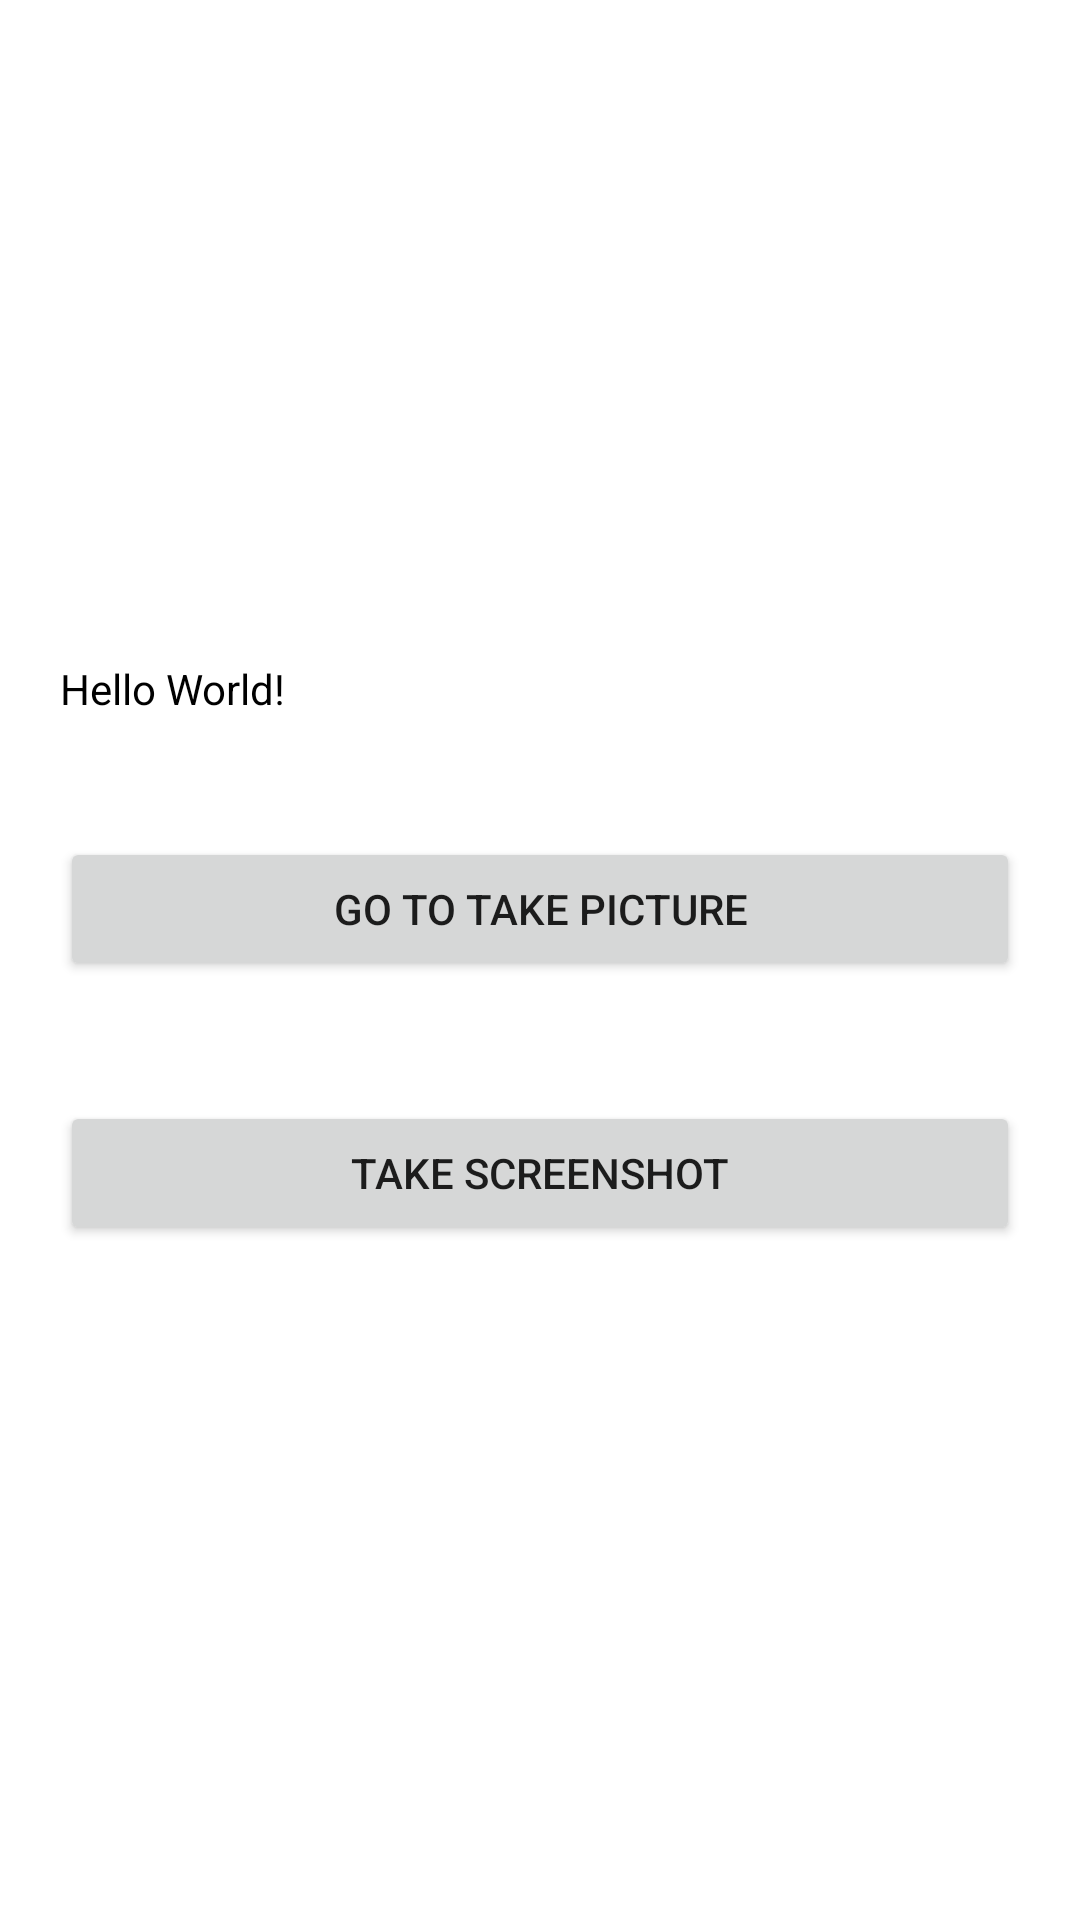

Android layout source for this screen:
<!-- AndroidManifest.xml: application theme Theme.ScreenshotTake -->
<!-- res/layout/activity_main.xml -->
<?xml version="1.0" encoding="utf-8"?>
<LinearLayout xmlns:android="http://schemas.android.com/apk/res/android"
    xmlns:app="http://schemas.android.com/apk/res-auto"
    xmlns:tools="http://schemas.android.com/tools"
    android:layout_width="match_parent"
    android:layout_height="match_parent"
    android:id="@+id/container"
    tools:context=".MainActivity"
    android:orientation="vertical">

    <ImageView
        android:layout_width="match_parent"
        android:layout_height="200dp"
        android:src="@drawable/business"
        android:id="@+id/imagebus"
        />

    <TextView
        android:layout_width="wrap_content"
        android:layout_height="wrap_content"
        android:id="@+id/text"
        android:text="Hello World!"
        android:padding="20dp"
        android:textColor="@color/black"
        />

    <Button
        android:layout_width="match_parent"
        android:layout_height="wrap_content"
        android:text="Go to take Picture"
        android:id="@+id/takepicture"
        android:padding="10dp"
        android:layout_margin="20dp"
        android:layout_gravity="bottom"
        />

    <Button
        android:layout_width="match_parent"
        android:layout_height="wrap_content"
        android:text="Take Screenshot"
        android:id="@+id/screenshot"
        android:padding="10dp"
        android:layout_margin="20dp"
        android:layout_gravity="bottom"
        />
</LinearLayout>
<!-- resources referenced by this layout -->
<resources>
  <style name="Theme.ScreenshotTake" parent="Theme.MaterialComponents.DayNight.DarkActionBar">
          
          <item name="colorPrimary">@color/purple_500</item>
          <item name="colorPrimaryVariant">@color/purple_700</item>
          <item name="colorOnPrimary">@color/white</item>
          
          <item name="colorSecondary">@color/teal_200</item>
          <item name="colorSecondaryVariant">@color/teal_700</item>
          <item name="colorOnSecondary">@color/black</item>
          
          <item name="android:statusBarColor">?attr/colorPrimaryVariant</item>
          
      </style>
  <!-- not gathered from this repository: default colours our renderer supplied (Android Studio template values) -->
  <color name="purple_500">#FF6200EE</color>
  <color name="purple_700">#FF3700B3</color>
  <color name="teal_200">#FF03DAC5</color>
  <color name="teal_700">#FF018786</color>
  <color name="black">#FF000000</color>
  <color name="white">#FFFFFFFF</color>
</resources>
